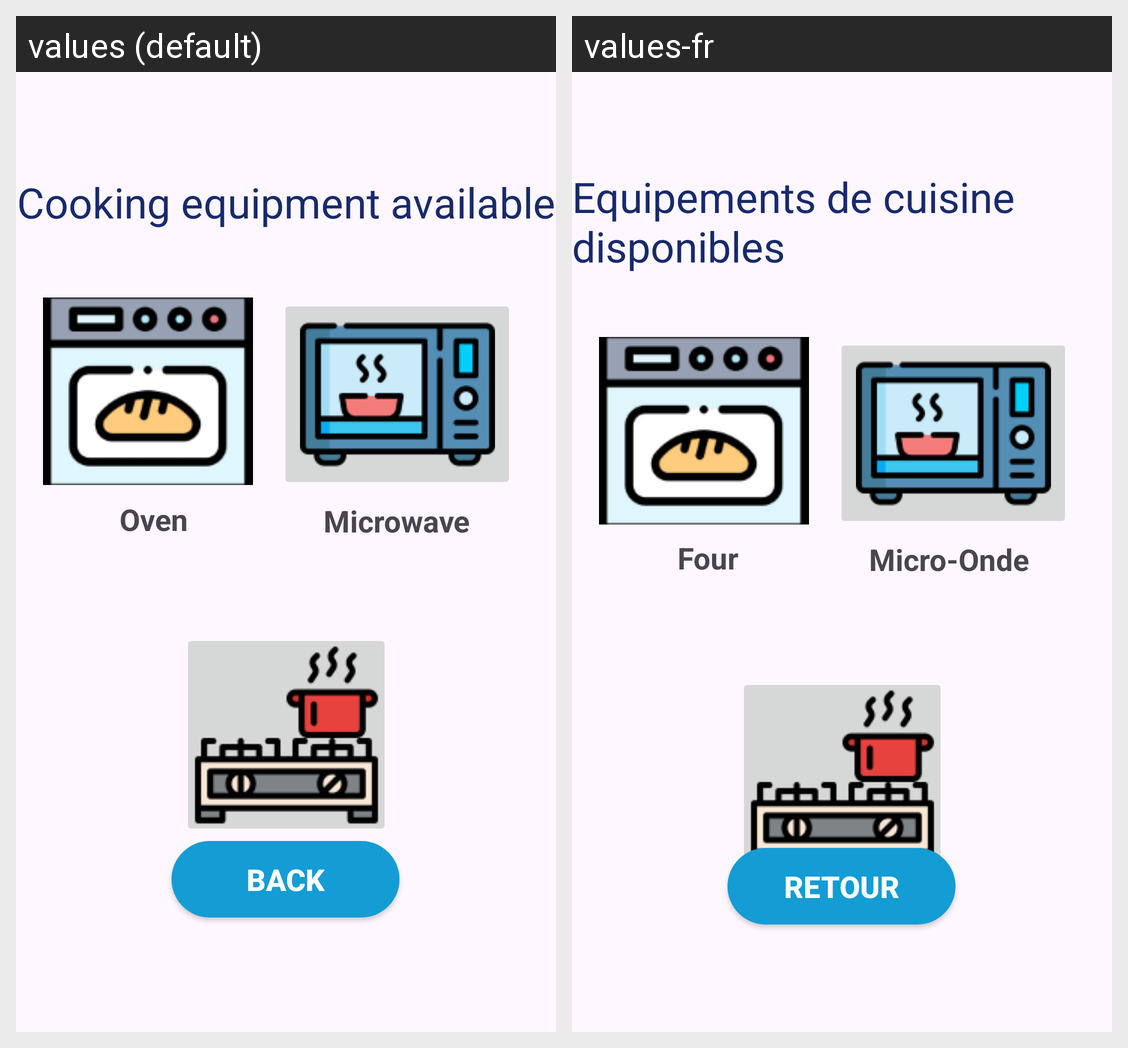

Here is an Android app screen in its default locale and in the app's own translations. Write out the translated-string differences for the strings that appear on this screen.
Android screen res/layout/plat_chaud_equipements.xml rendered under 2 locales, left to right: values (default), values-fr. Device: Nexus 5 (rendered at 1080×1920; each locale shown at half size, 540×960, under a caption strip naming it); theme Theme.ProjetAndroid_Recettes.
Strings drawn on this screen, with the default value and each locale's value (text and hints the layout hard-codes, and strings that could not be matched under every locale, appear in the picture but are not listed):

PrefEqui
  values: Cooking equipment available
  values-fr: Equipements de cuisine disponibles

Four
  values: Oven
  values-fr: Four

MicroOnde
  values: Microwave
  values-fr: Micro-Onde

btnBack
  values: Back
  values-fr: Retour
